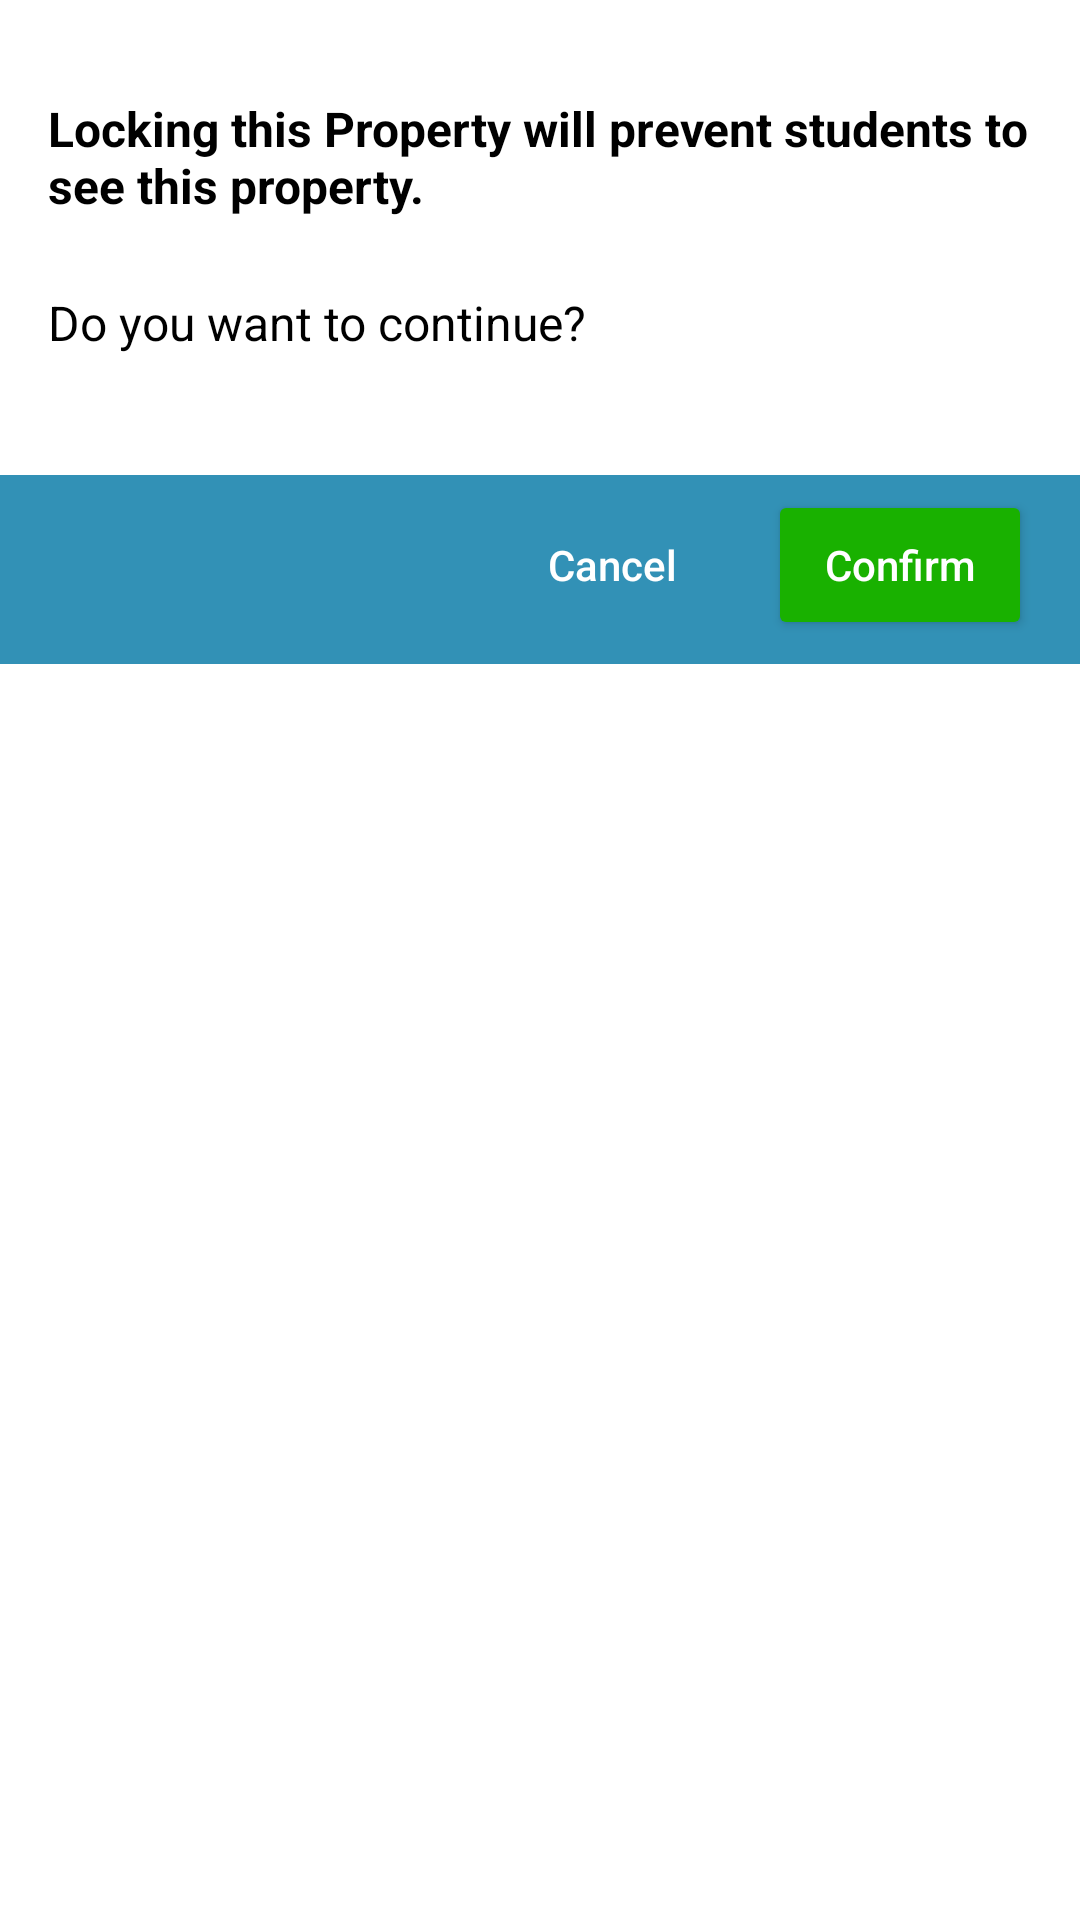

This screen was rendered from an Android layout file. Write that file and the resources it references.
<!-- AndroidManifest.xml: application theme Theme.EspasyoAdmin -->
<!-- res/layout/admin_confirm_lock_property.xml -->
<?xml version="1.0" encoding="utf-8"?>
<androidx.constraintlayout.widget.ConstraintLayout xmlns:android="http://schemas.android.com/apk/res/android"
    xmlns:app="http://schemas.android.com/apk/res-auto"
    xmlns:tools="http://schemas.android.com/tools"
    android:layout_width="match_parent"
    android:layout_height="wrap_content"
    android:layout_margin="8dp">

    <ScrollView
        android:layout_width="match_parent"
        android:layout_height="wrap_content"
        app:layout_constraintBottom_toBottomOf="parent"
        app:layout_constraintEnd_toEndOf="parent"
        app:layout_constraintHeight_percent="1.0"
        app:layout_constraintHorizontal_bias="0.0"
        app:layout_constraintStart_toStartOf="parent"
        app:layout_constraintTop_toTopOf="parent"
        app:layout_constraintVertical_bias="0.0">

        <LinearLayout
            android:id="@+id/linearLayout"
            android:layout_width="match_parent"
            android:layout_height="wrap_content"
            android:orientation="vertical"
            app:layout_constraintBottom_toBottomOf="parent"
            app:layout_constraintEnd_toEndOf="parent"
            app:layout_constraintHorizontal_bias="1.0"
            app:layout_constraintStart_toStartOf="parent"
            app:layout_constraintTop_toTopOf="parent"
            app:layout_constraintVertical_bias="0.034">


            <TextView
                android:layout_width="match_parent"
                android:layout_height="wrap_content"
                android:layout_marginStart="16dp"
                android:layout_marginEnd="16dp"
                android:layout_marginTop="32dp"
                android:layout_marginBottom="8dp"
                android:text="Locking this Property will prevent students to see this property."
                android:textColor="@color/black"
                android:textSize="16sp"
                android:textStyle="bold" />

            <TextView
                android:layout_width="match_parent"
                android:layout_height="wrap_content"
                android:layout_margin="16dp"
                android:text="Do you want to continue?"
                android:textColor="@color/black"
                android:textSize="16sp"/>

            <androidx.appcompat.widget.LinearLayoutCompat
                android:layout_width="match_parent"
                android:layout_height="wrap_content"
                android:layout_marginTop="24dp"
                android:paddingEnd="16dp"
                android:paddingBottom="8dp"
                android:background="@color/espasyo_blue_200"
                android:gravity="end"
                android:orientation="horizontal">

                <Button
                    android:id="@+id/btnCancelLockProperty"
                    android:layout_width="wrap_content"
                    android:layout_height="50dp"
                    android:layout_marginTop="5dp"
                    android:layout_marginEnd="8dp"
                    style="@style/Widget.AppCompat.Button.Borderless.Colored"
                    android:text="Cancel"
                    android:textAllCaps="false"
                    android:textColor="@color/white"
                    android:textSize="14sp" />

                <Button
                    android:id="@+id/btnConfirmLockProperty"
                    android:layout_width="wrap_content"
                    android:layout_height="50dp"
                    android:layout_marginTop="5dp"
                    android:text="Confirm"
                    android:textAllCaps="false"
                    android:textColor="@color/white"
                    android:backgroundTint="@color/espasyo_green_200"
                    android:textSize="14sp" />

            </androidx.appcompat.widget.LinearLayoutCompat>

        </LinearLayout>

    </ScrollView>

</androidx.constraintlayout.widget.ConstraintLayout>
<!-- resources referenced by this layout -->
<resources>
  <color name="black">#FF000000</color>
  <color name="espasyo_blue_200">#3291B6</color>
  <color name="espasyo_green_200">#19B100</color>
  <color name="white">#FFFFFFFF</color>
  <style name="Theme.EspasyoAdmin" parent="Theme.MaterialComponents.Light.NoActionBar">
          
          <item name="colorPrimary">@color/espasyo_blue_700</item>
          <item name="colorPrimaryVariant">@color/espasyo_blue_200</item>
          <item name="colorOnPrimary">@color/white</item>
          
          <item name="colorSecondary">@color/teal_200</item>
          <item name="colorSecondaryVariant">@color/teal_700</item>
          <item name="colorOnSecondary">@color/black</item>
          
          <item name="android:statusBarColor" tools:targetApi="l">?attr/colorPrimaryVariant</item>
          
      </style>
  <color name="espasyo_blue_700">#00668F</color>
  <color name="teal_200">#007EB1</color>
  <color name="teal_700">#FF018786</color>
</resources>
